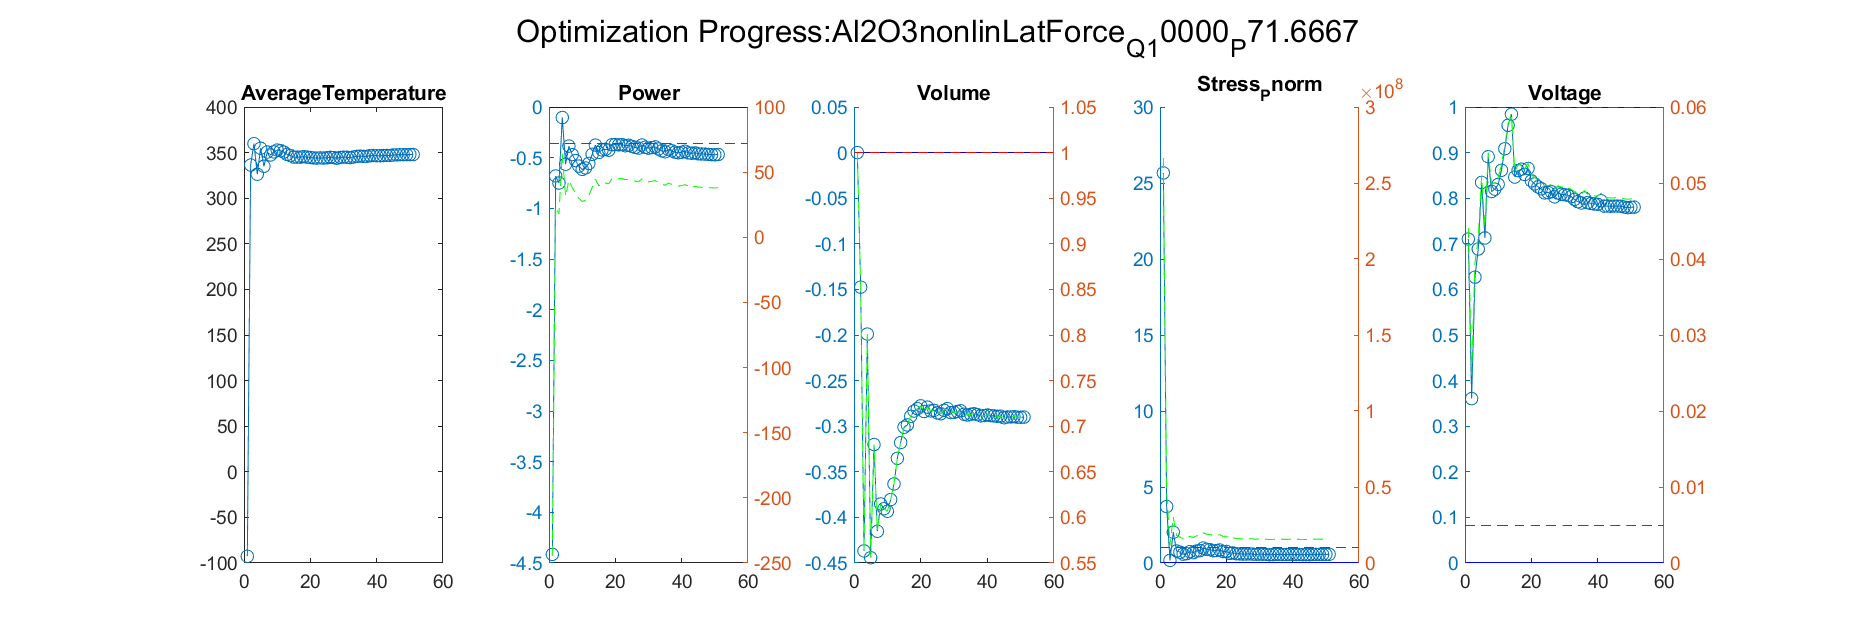

Data behind this chart, as committed beside it:
Iteration, AverageTemperature, Power_value, Power_right_value, Volume_value, Volume_right_value, Stress_Pnorm_value, Stress_Pnorm_right_value, Voltage_value, Voltage_right_value
1, 336.4, -0.6802, 22.92, -0.1475, 0.8525, 3.714, 47139822, 0.3604, 0.02482
Iteration, AverageTemperature, Power_value, Power_right_value, Volume_value, Volume_right_value, Stress_Pnorm_value, Stress_Pnorm_right_value, Voltage_value, Voltage_right_value
1, 336.4, -0.6802, 22.92, -0.1475, 0.8525, 3.714, 47139822, 0.3604, 0.02482
2, 359.8, -0.7502, 17.9, -0.4367, 0.5633, 0.1712, 11712386, 0.6268, 0.03947
Iteration, AverageTemperature, Power_value, Power_right_value, Volume_value, Volume_right_value, Stress_Pnorm_value, Stress_Pnorm_right_value, Voltage_value, Voltage_right_value
1, 336.4, -0.6802, 22.92, -0.1475, 0.8525, 3.714, 47139822, 0.3604, 0.02482
2, 359.8, -0.7502, 17.9, -0.4367, 0.5633, 0.1712, 11712386, 0.6268, 0.03947
3, 326.3, -0.1039, 64.22, -0.199, 0.801, 2.025, 30250702, 0.6886, 0.04287
Iteration, AverageTemperature, Power_value, Power_right_value, Volume_value, Volume_right_value, Stress_Pnorm_value, Stress_Pnorm_right_value, Voltage_value, Voltage_right_value
1, 336.4, -0.6802, 22.92, -0.1475, 0.8525, 3.714, 47139822, 0.3604, 0.02482
2, 359.8, -0.7502, 17.9, -0.4367, 0.5633, 0.1712, 11712386, 0.6268, 0.03947
3, 326.3, -0.1039, 64.22, -0.199, 0.801, 2.025, 30250702, 0.6886, 0.04287
4, 354.7, -0.5647, 31.2, -0.4442, 0.5558, 0.7927, 17927353, 0.8346, 0.05091
Iteration, AverageTemperature, Power_value, Power_right_value, Volume_value, Volume_right_value, Stress_Pnorm_value, Stress_Pnorm_right_value, Voltage_value, Voltage_right_value
1, 336.4, -0.6802, 22.92, -0.1475, 0.8525, 3.714, 47139822, 0.3604, 0.02482
2, 359.8, -0.7502, 17.9, -0.4367, 0.5633, 0.1712, 11712386, 0.6268, 0.03947
3, 326.3, -0.1039, 64.22, -0.199, 0.801, 2.025, 30250702, 0.6886, 0.04287
4, 354.7, -0.5647, 31.2, -0.4442, 0.5558, 0.7927, 17927353, 0.8346, 0.05091
5, 335, -0.3855, 44.04, -0.3201, 0.6799, 0.7132, 17132128, 0.7128, 0.04421
Iteration, AverageTemperature, Power_value, Power_right_value, Volume_value, Volume_right_value, Stress_Pnorm_value, Stress_Pnorm_right_value, Voltage_value, Voltage_right_value
1, 336.4, -0.6802, 22.92, -0.1475, 0.8525, 3.714, 47139822, 0.3604, 0.02482
2, 359.8, -0.7502, 17.9, -0.4367, 0.5633, 0.1712, 11712386, 0.6268, 0.03947
3, 326.3, -0.1039, 64.22, -0.199, 0.801, 2.025, 30250702, 0.6886, 0.04287
4, 354.7, -0.5647, 31.2, -0.4442, 0.5558, 0.7927, 17927353, 0.8346, 0.05091
5, 335, -0.3855, 44.04, -0.3201, 0.6799, 0.7132, 17132128, 0.7128, 0.04421
6, 350.7, -0.4701, 37.98, -0.4152, 0.5848, 0.5822, 15822303, 0.8909, 0.054
Iteration, AverageTemperature, Power_value, Power_right_value, Volume_value, Volume_right_value, Stress_Pnorm_value, Stress_Pnorm_right_value, Voltage_value, Voltage_right_value
1, 336.4, -0.6802, 22.92, -0.1475, 0.8525, 3.714, 47139822, 0.3604, 0.02482
2, 359.8, -0.7502, 17.9, -0.4367, 0.5633, 0.1712, 11712386, 0.6268, 0.03947
3, 326.3, -0.1039, 64.22, -0.199, 0.801, 2.025, 30250702, 0.6886, 0.04287
4, 354.7, -0.5647, 31.2, -0.4442, 0.5558, 0.7927, 17927353, 0.8346, 0.05091
5, 335, -0.3855, 44.04, -0.3201, 0.6799, 0.7132, 17132128, 0.7128, 0.04421
6, 350.7, -0.4701, 37.98, -0.4152, 0.5848, 0.5822, 15822303, 0.8909, 0.054
7, 347.4, -0.5281, 33.82, -0.3853, 0.6147, 0.6093, 16092960, 0.8147, 0.04981
Iteration, AverageTemperature, Power_value, Power_right_value, Volume_value, Volume_right_value, Stress_Pnorm_value, Stress_Pnorm_right_value, Voltage_value, Voltage_right_value
1, 336.4, -0.6802, 22.92, -0.1475, 0.8525, 3.714, 47139822, 0.3604, 0.02482
2, 359.8, -0.7502, 17.9, -0.4367, 0.5633, 0.1712, 11712386, 0.6268, 0.03947
3, 326.3, -0.1039, 64.22, -0.199, 0.801, 2.025, 30250702, 0.6886, 0.04287
4, 354.7, -0.5647, 31.2, -0.4442, 0.5558, 0.7927, 17927353, 0.8346, 0.05091
5, 335, -0.3855, 44.04, -0.3201, 0.6799, 0.7132, 17132128, 0.7128, 0.04421
6, 350.7, -0.4701, 37.98, -0.4152, 0.5848, 0.5822, 15822303, 0.8909, 0.054
7, 347.4, -0.5281, 33.82, -0.3853, 0.6147, 0.6093, 16092960, 0.8147, 0.04981
8, 350.8, -0.5833, 29.86, -0.3905, 0.6095, 0.7506, 17505901, 0.8198, 0.05009
Iteration, AverageTemperature, Power_value, Power_right_value, Volume_value, Volume_right_value, Stress_Pnorm_value, Stress_Pnorm_right_value, Voltage_value, Voltage_right_value
1, 336.4, -0.6802, 22.92, -0.1475, 0.8525, 3.714, 47139822, 0.3604, 0.02482
2, 359.8, -0.7502, 17.9, -0.4367, 0.5633, 0.1712, 11712386, 0.6268, 0.03947
3, 326.3, -0.1039, 64.22, -0.199, 0.801, 2.025, 30250702, 0.6886, 0.04287
4, 354.7, -0.5647, 31.2, -0.4442, 0.5558, 0.7927, 17927353, 0.8346, 0.05091
5, 335, -0.3855, 44.04, -0.3201, 0.6799, 0.7132, 17132128, 0.7128, 0.04421
6, 350.7, -0.4701, 37.98, -0.4152, 0.5848, 0.5822, 15822303, 0.8909, 0.054
7, 347.4, -0.5281, 33.82, -0.3853, 0.6147, 0.6093, 16092960, 0.8147, 0.04981
8, 350.8, -0.5833, 29.86, -0.3905, 0.6095, 0.7506, 17505901, 0.8198, 0.05009
9, 352.8, -0.6155, 27.56, -0.3933, 0.6067, 0.6806, 16806401, 0.8303, 0.05067
Iteration, AverageTemperature, Power_value, Power_right_value, Volume_value, Volume_right_value, Stress_Pnorm_value, Stress_Pnorm_right_value, Voltage_value, Voltage_right_value
1, 336.4, -0.6802, 22.92, -0.1475, 0.8525, 3.714, 47139822, 0.3604, 0.02482
2, 359.8, -0.7502, 17.9, -0.4367, 0.5633, 0.1712, 11712386, 0.6268, 0.03947
3, 326.3, -0.1039, 64.22, -0.199, 0.801, 2.025, 30250702, 0.6886, 0.04287
4, 354.7, -0.5647, 31.2, -0.4442, 0.5558, 0.7927, 17927353, 0.8346, 0.05091
5, 335, -0.3855, 44.04, -0.3201, 0.6799, 0.7132, 17132128, 0.7128, 0.04421
6, 350.7, -0.4701, 37.98, -0.4152, 0.5848, 0.5822, 15822303, 0.8909, 0.054
... 1,264 more rows
